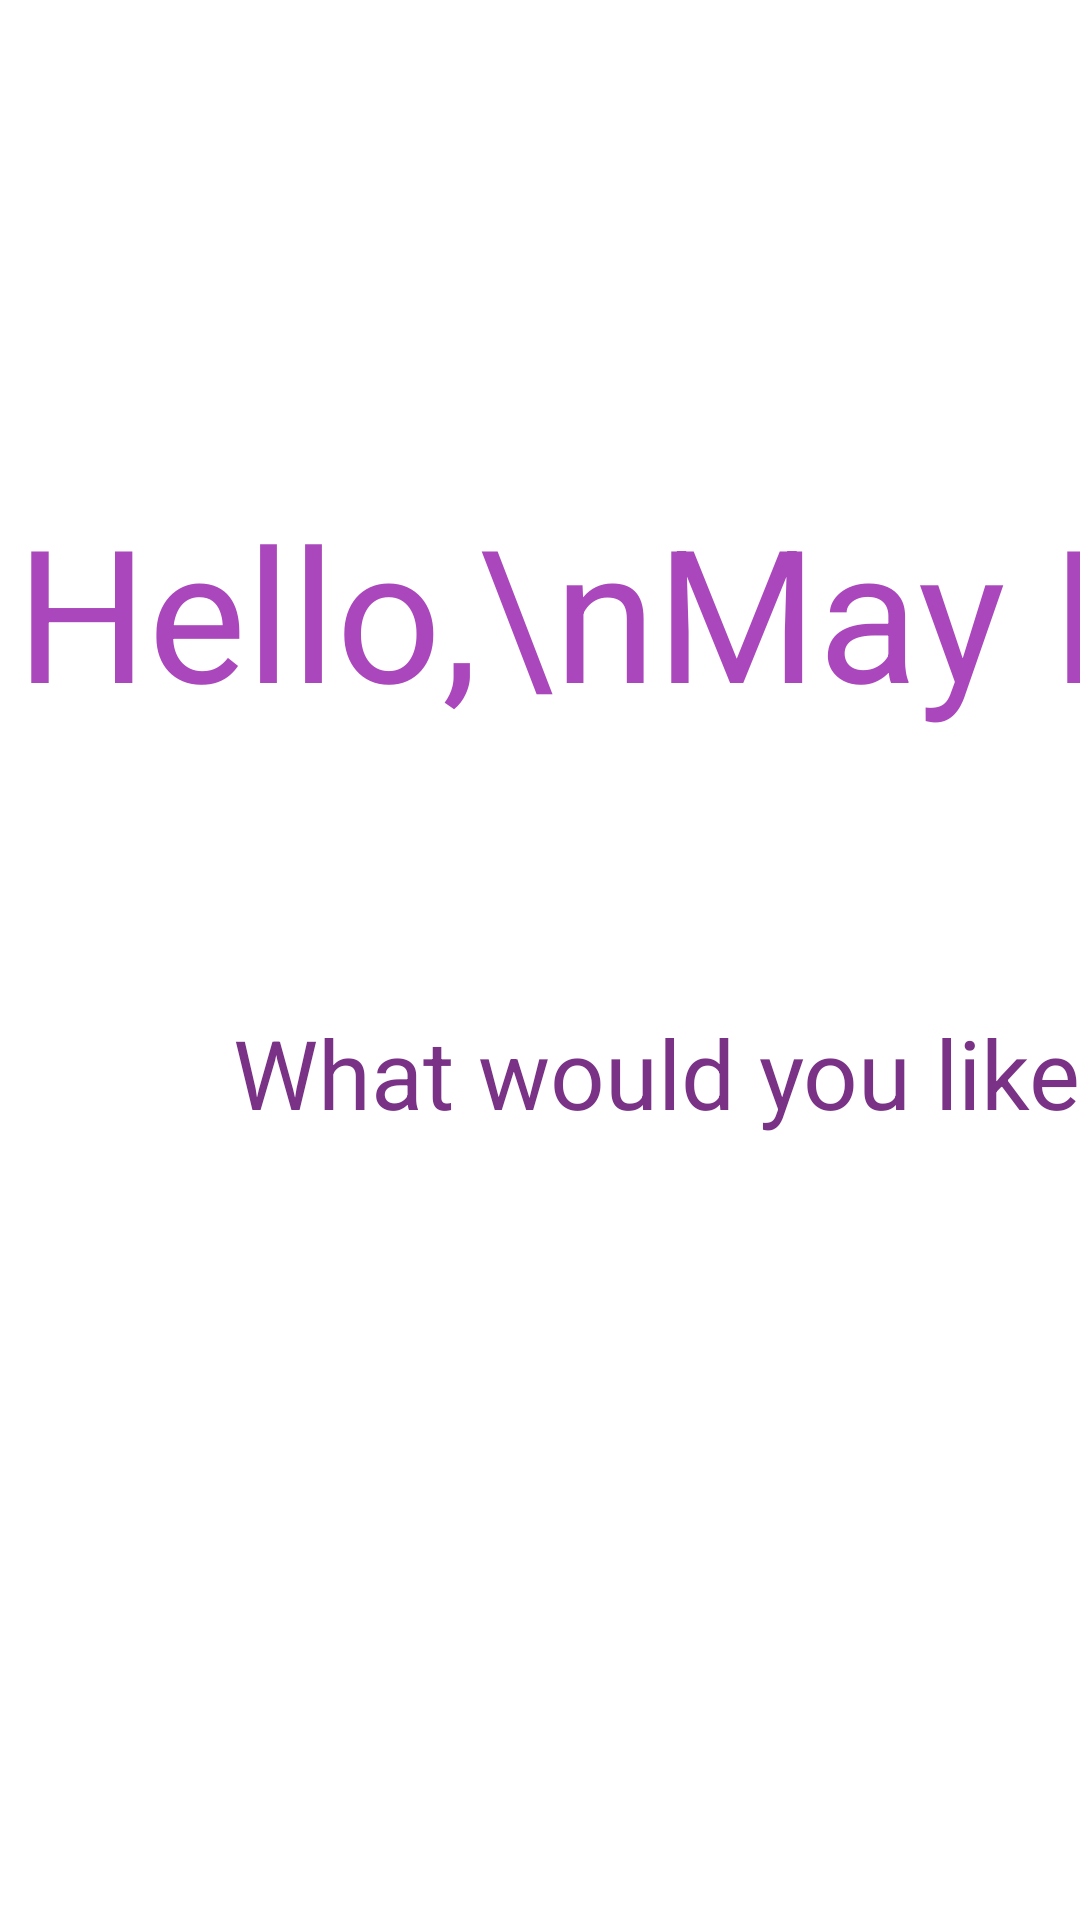

Write the Android layout XML for this screen, with the resource values it uses.
<!-- AndroidManifest.xml: application theme AppTheme.NoActionBar -->
<!-- res/layout/activity_user_landing.xml -->
<?xml version="1.0" encoding="utf-8"?>
<androidx.constraintlayout.widget.ConstraintLayout xmlns:android="http://schemas.android.com/apk/res/android"
    xmlns:app="http://schemas.android.com/apk/res-auto"
    xmlns:tools="http://schemas.android.com/tools"
    android:id="@+id/user_landin"
    android:layout_width="match_parent"
    android:layout_height="match_parent"
    android:background="#FFFFFF"
    app:fontFamily="@font/roboto">

    

    

    <TextView
        android:id="@+id/hello_usern"
        android:layout_width="1600px"
        android:layout_height="wrap_content"
        android:layout_marginTop="487px"
        android:gravity="center_horizontal|top"
        android:text="Hello,\nMay Parker"
        android:textAppearance="@style/hello_usern"
        app:layout_constraintStart_toStartOf="parent"
        app:layout_constraintTop_toTopOf="parent" />

    <TextView
        android:id="@+id/what_would_"
        android:layout_width="1600px"
        android:layout_height="192px"
        android:layout_marginTop="1008px"
        android:gravity="center_horizontal|top"
        android:text="@string/what_would_"
        android:textAppearance="@style/what_would_"
        app:layout_constraintStart_toStartOf="parent"
        app:layout_constraintTop_toTopOf="parent" />

    <Button
        android:layout_width="1225px"
        android:layout_height="325px"
        android:layout_marginStart="92dp"
        android:layout_marginLeft="92dp"
        android:layout_marginTop="656dp"
        android:background="@drawable/purple_rectangle"
        android:text="@string/book_activi"
        android:textAppearance="@style/book_activi"
        android:onClick="clickBookActivity"
        app:layout_constraintStart_toStartOf="parent"
        app:layout_constraintTop_toTopOf="parent" />

    <Button
        android:layout_width="1225px"
        android:layout_height="325px"
        android:layout_marginStart="92dp"
        android:layout_marginLeft="92dp"
        android:layout_marginTop="880dp"
        android:background="@drawable/purple_rectangle"
        android:text="@string/my_activi"
        android:textAppearance="@style/book_activi"
        android:onClick="clickMyBookings"
        app:layout_constraintStart_toStartOf="parent"
        app:layout_constraintTop_toTopOf="parent" />

</androidx.constraintlayout.widget.ConstraintLayout>
<!-- resources referenced by this layout -->
<resources>
  <string name="book_activi">Book Activity</string>
  <string name="my_activi">My Activities</string>
  <string name="what_would_">What would you like to do?</string>
  <style name="book_activi">
  
          <item name="android:textSize">
              100px
          </item>
  
          <item name="android:textColor">
              #FFFFFF
          </item>
  
      </style>
  <style name="hello_usern">
  
          <item name="android:textSize">
              185px
          </item>
  
          <item name="android:textColor">
              #AB47BC
          </item>
  
      </style>
  <style name="what_would_">
  
          <item name="android:textSize">
              96px
          </item>
  
          <item name="android:textColor">
              #7A3286
          </item>
  
      </style>
  <style name="AppTheme.NoActionBar" parent="Theme.AppCompat.Light.DarkActionBar">
          <item name="windowActionBar">false</item>
          <item name="windowNoTitle">true</item>
          <item name="android:windowFullscreen">true</item>
      </style>
</resources>
